Labelled photos from "kaifeng-chrysanthemum-visual-classification-model", an image-classification folder in Remiiil1a/kaifeng-chrysanthemum-visual-classification-model. The possible labels are: 01 huangse pingban, 02 baise guanban, 03 lvse jiban, 04 fense pingban, 05 hongse qiuxing, 06 fuse feiwu, 07 huangse guanban, 08 fense chiban, 09 huangse qiuxing, 10 hongse sheban.

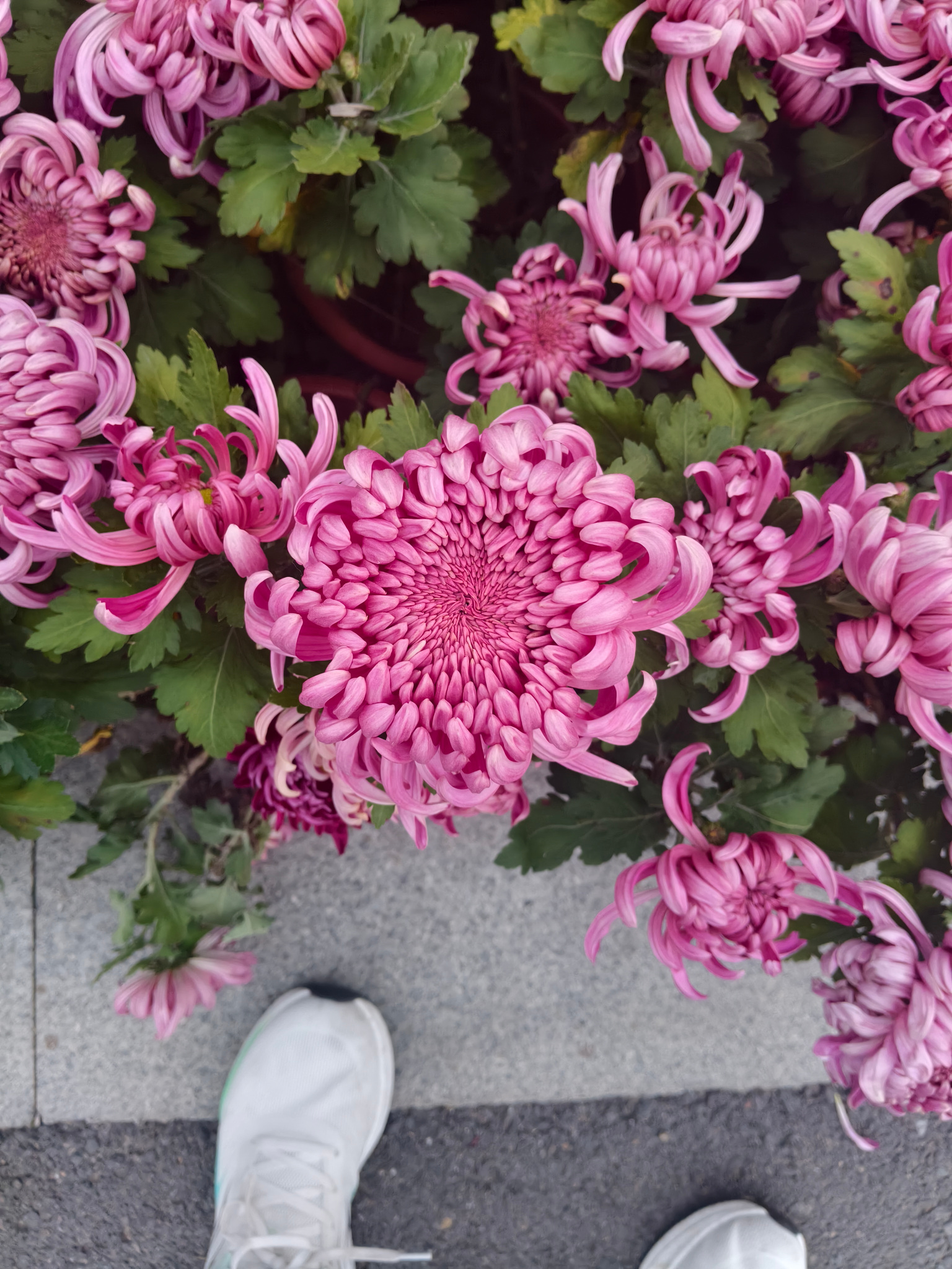
Label: 08 fense chiban

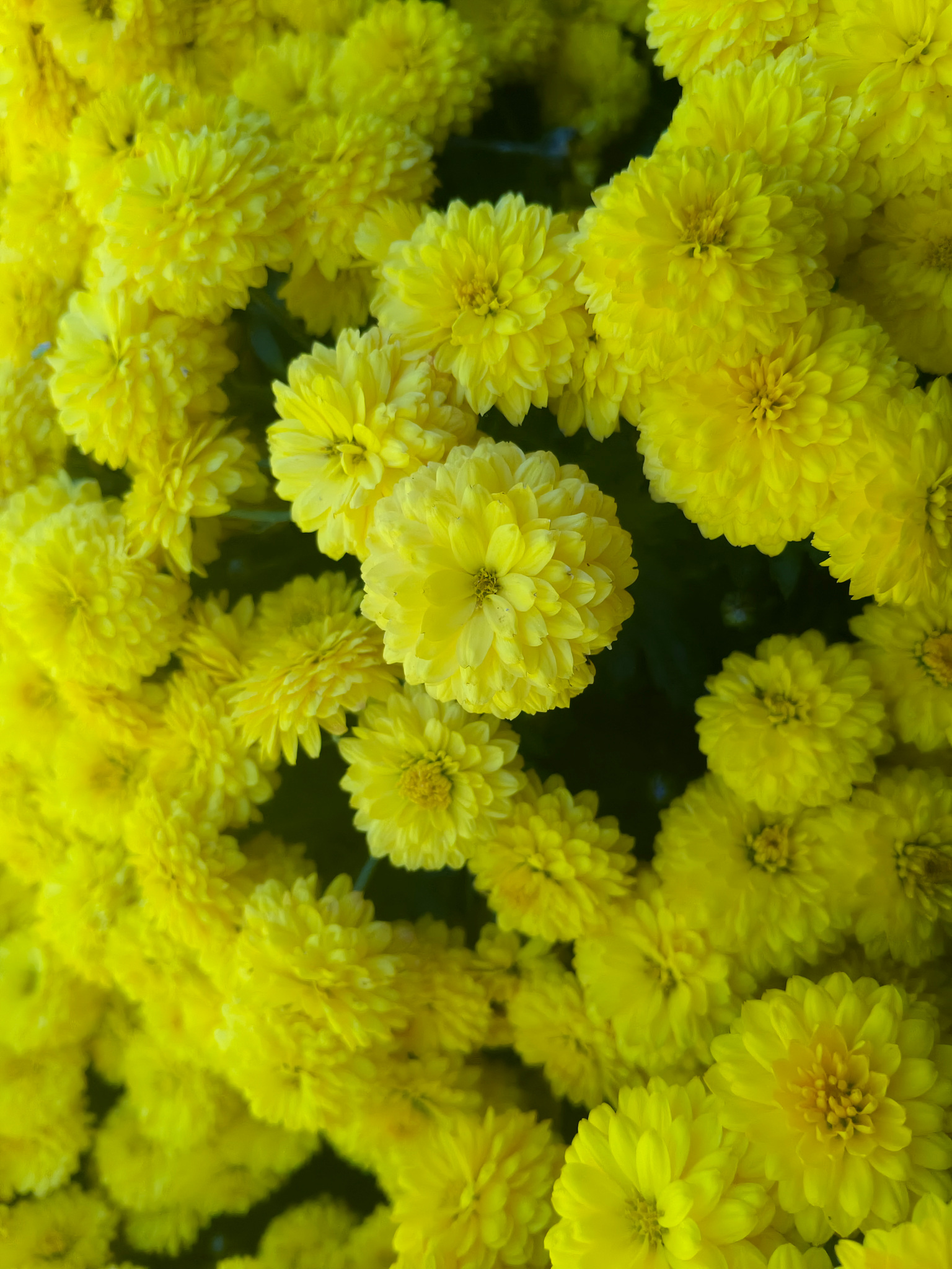
Label: 09 huangse qiuxing

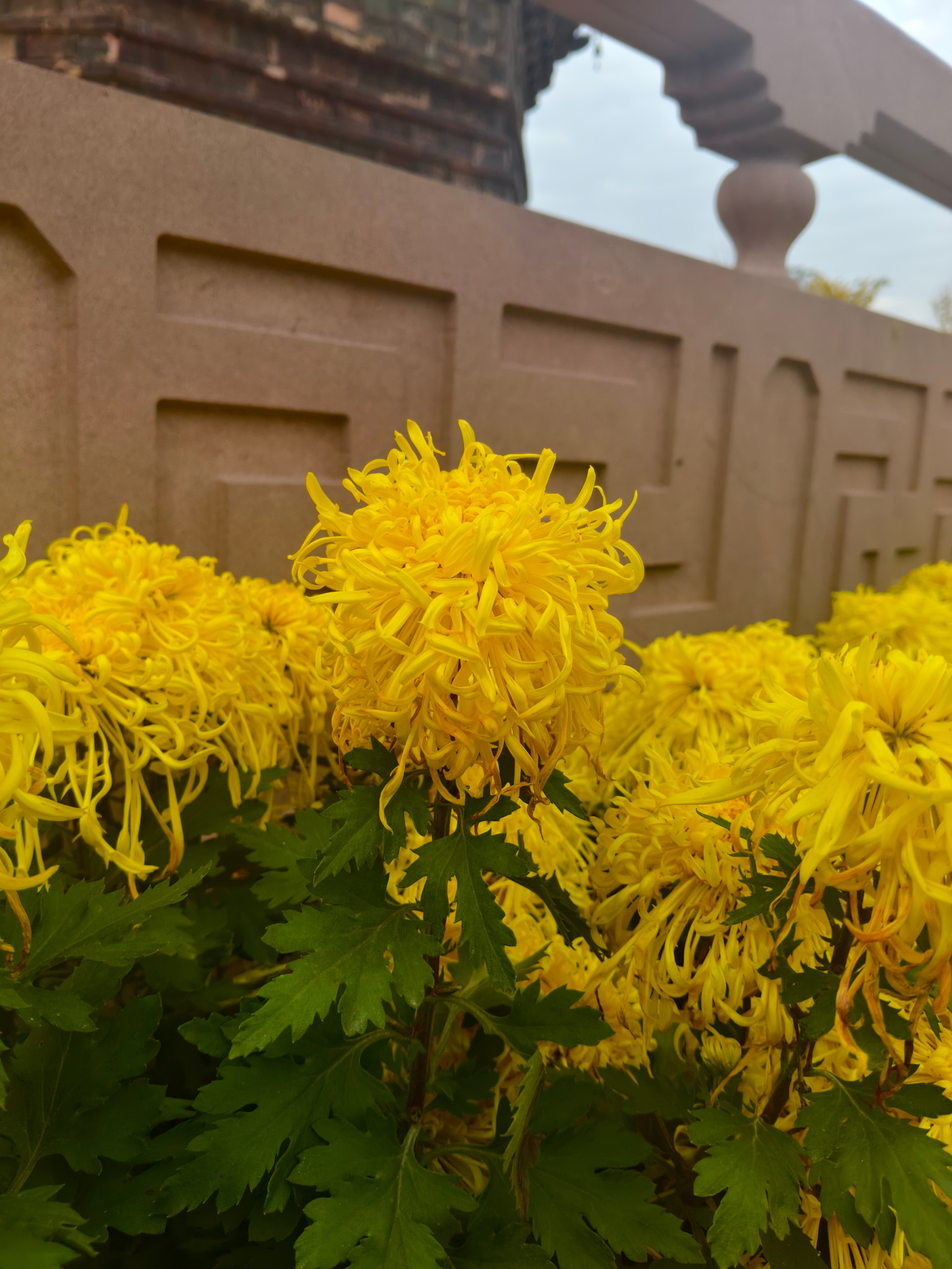
Label: 07 huangse guanban

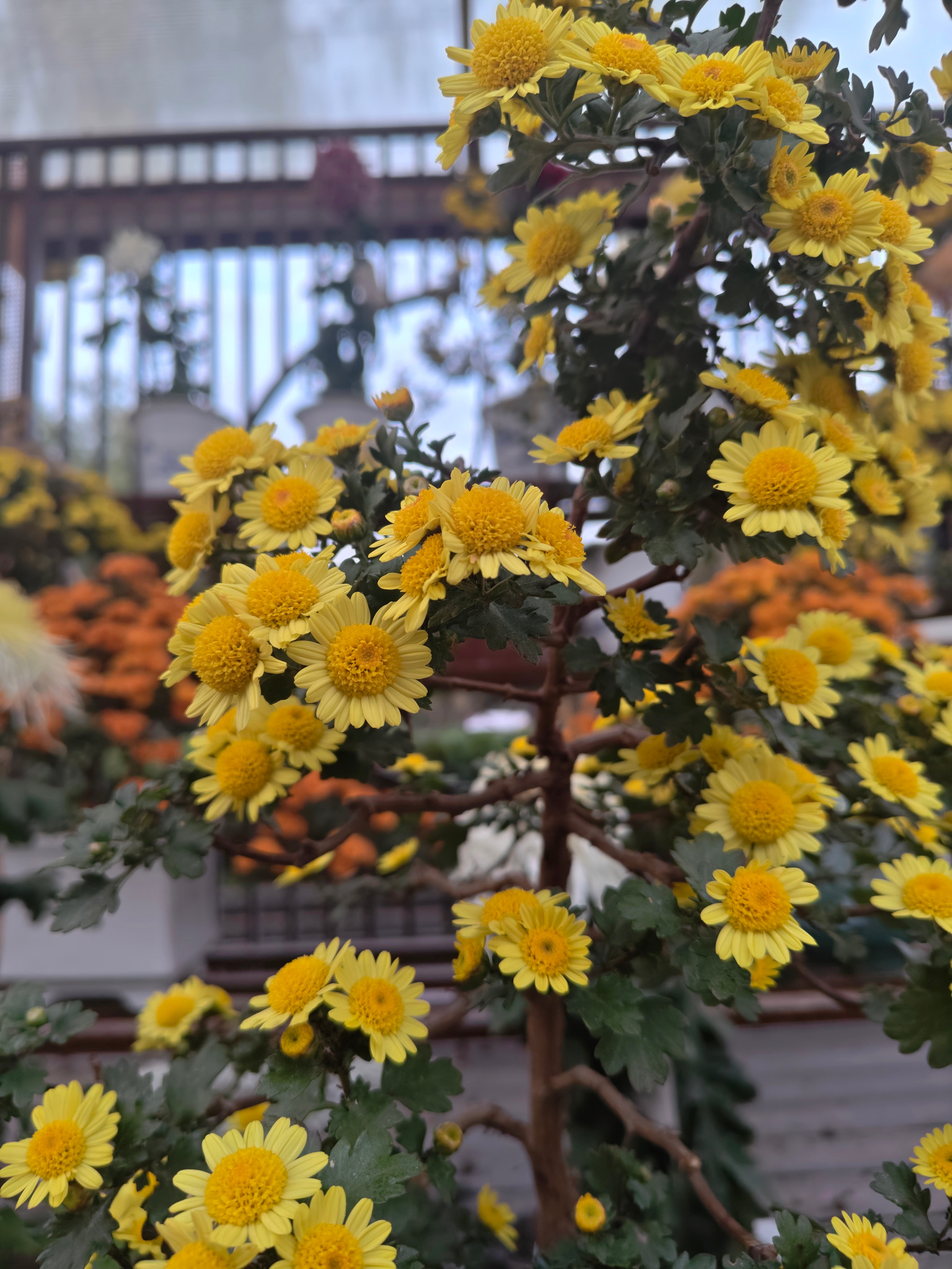
Label: 01 huangse pingban

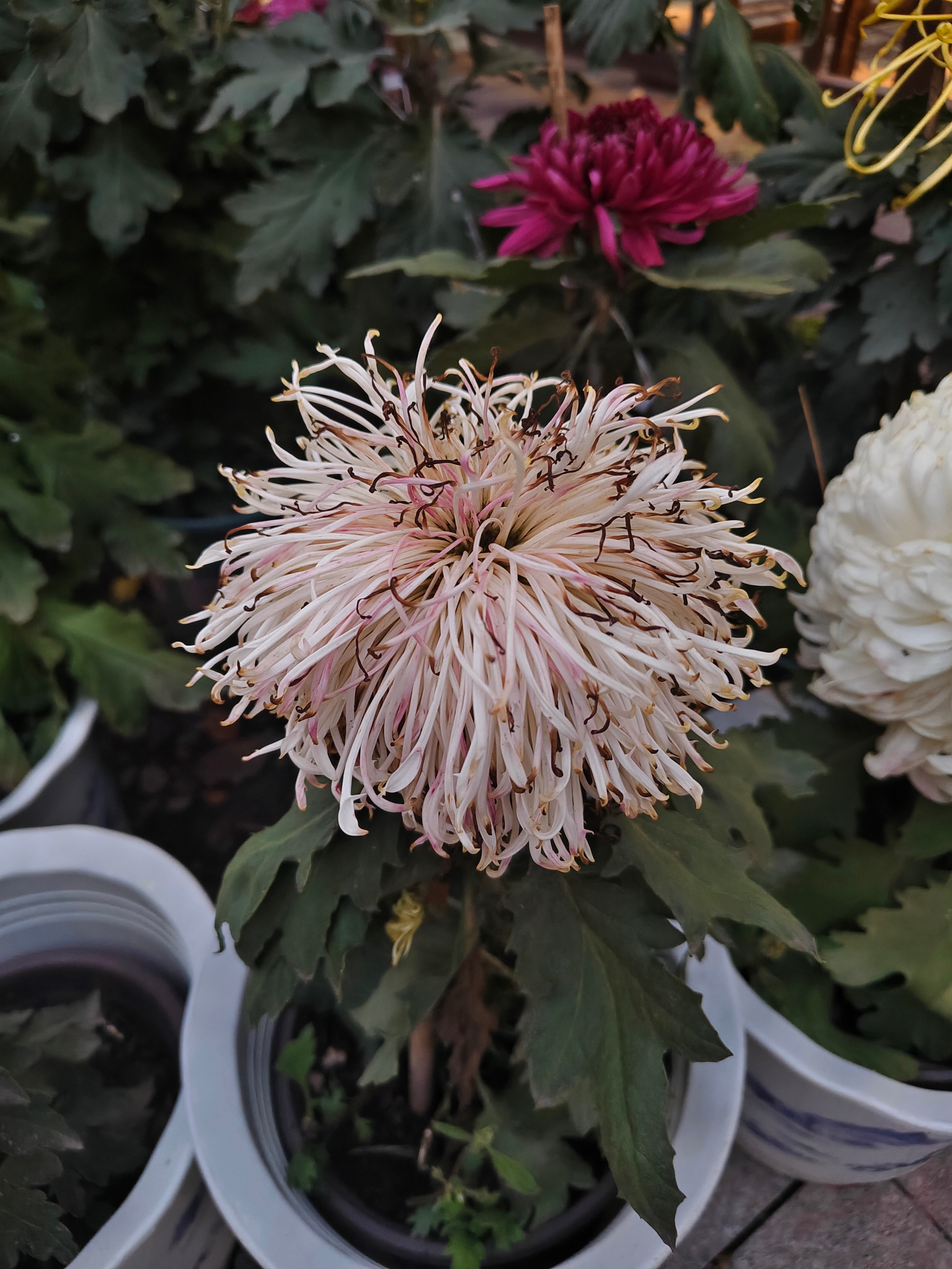
Label: 02 baise guanban

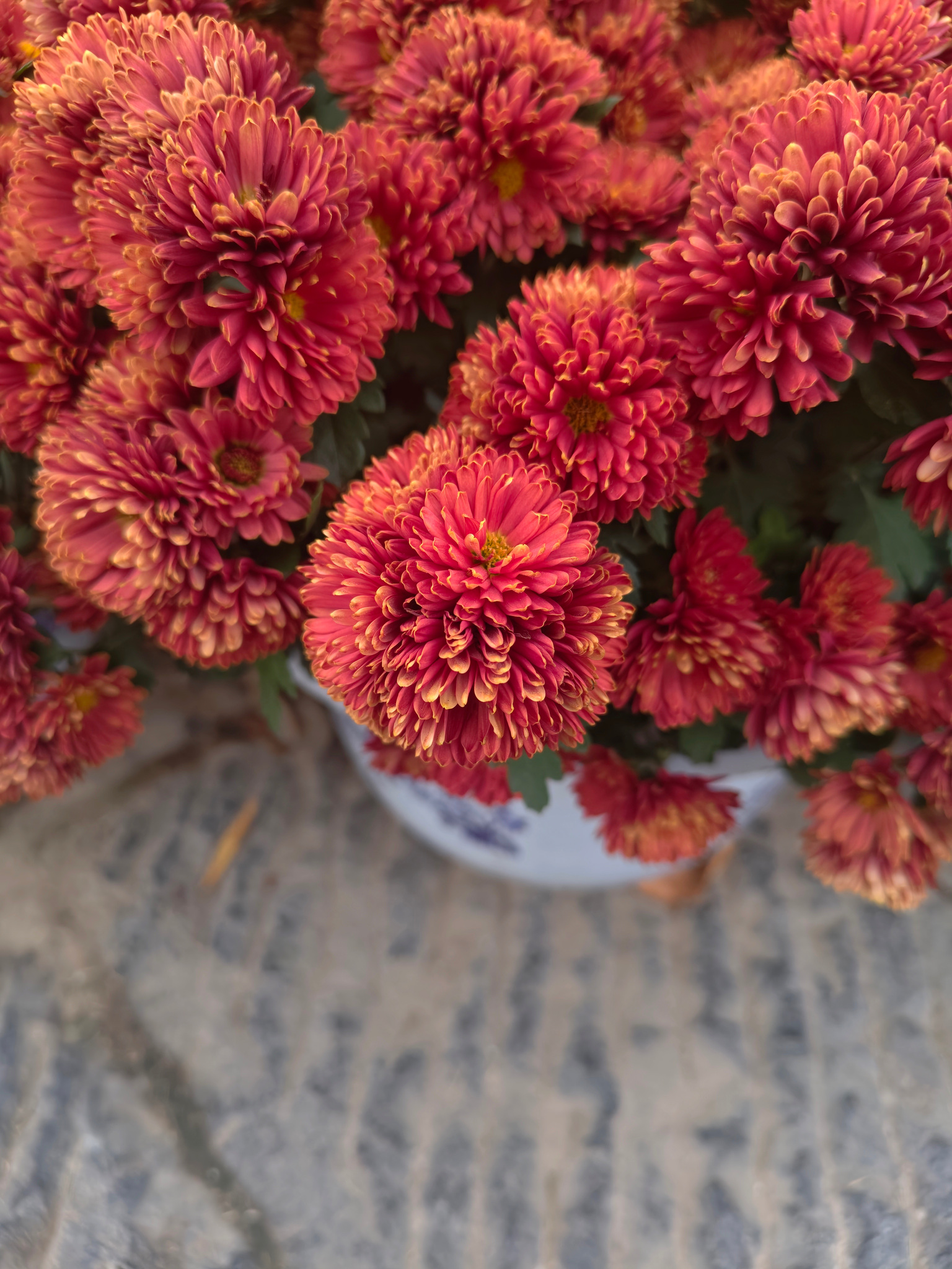
Label: 05 hongse qiuxing
